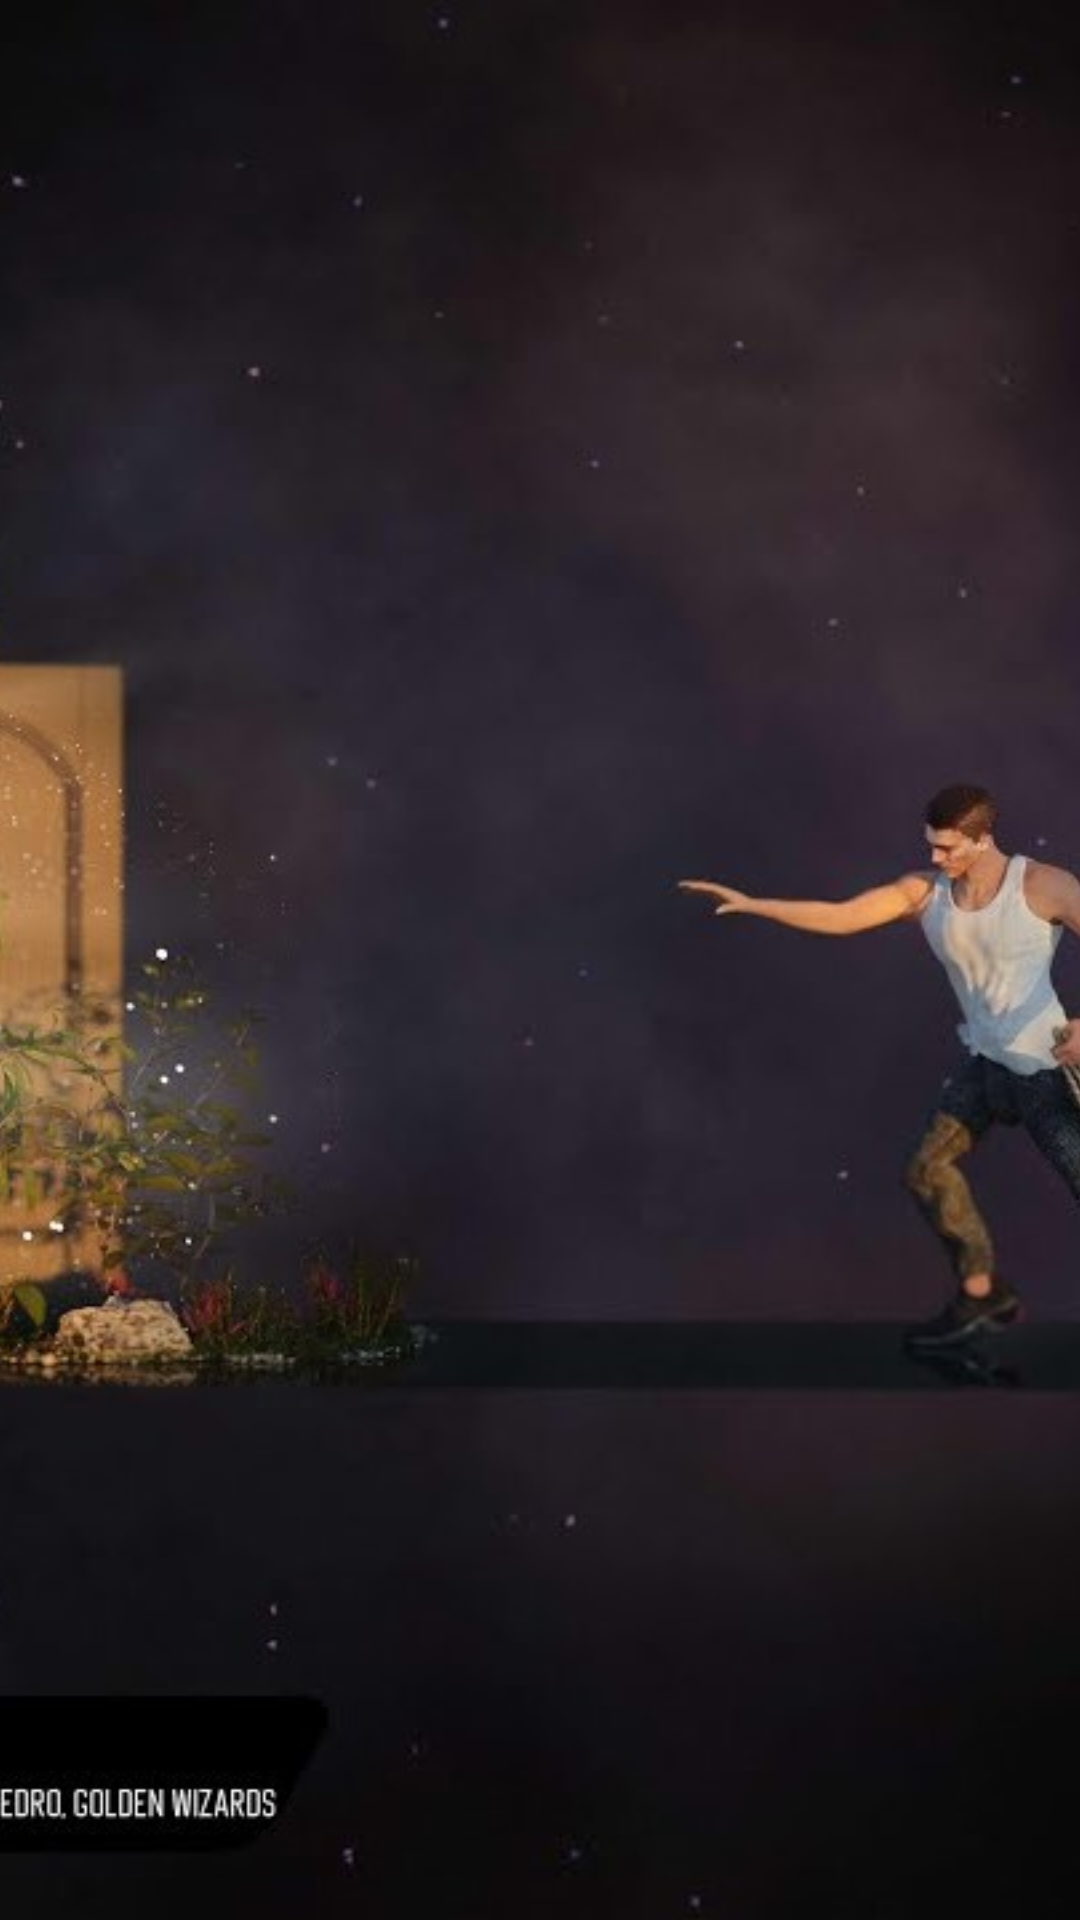

The Android layout XML behind this screen, and the referenced resources:
<!-- AndroidManifest.xml: application theme Theme.Design.Light.NoActionBar -->
<!-- res/layout/fragment_detail_music.xml -->
<?xml version="1.0" encoding="utf-8"?>
<FrameLayout xmlns:android="http://schemas.android.com/apk/res/android"
    xmlns:tools="http://schemas.android.com/tools"
    android:layout_width="match_parent"
    android:layout_height="match_parent"
    tools:context=".fragments.DetailMusicFragment">

    <ImageView
        android:id="@+id/cancion_detail_imageView"
        android:src="@drawable/light_img"
        android:layout_width="match_parent"
        android:layout_height="match_parent"
        android:adjustViewBounds="true"
        android:scaleType="centerCrop"/>

</FrameLayout>
<!-- resources referenced by this layout -->
<resources>
  <!-- drawable light_img: jpg bitmap (drawable, 54952 bytes) -->
</resources>
